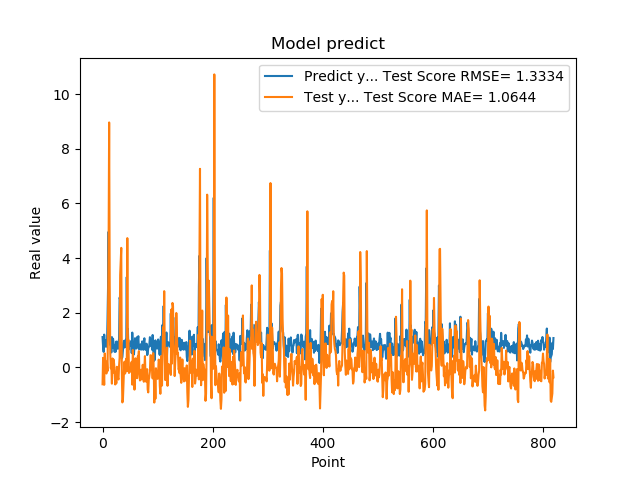

Values plotted in this chart, from the file beside it:
1.111775994300842507e+00, -6.154493623430141724e-01
7.566530108451843262e-01, 3.529091104819299662e-01
5.684260129928588867e-01, -1.088486768122258891e-01
1.201630949974060059e+00, -6.347176545368429235e-01
8.802530169486999512e-01, 5.149578086627348839e-01
8.531429767608642578e-01, 1.738105670505659950e-01
7.591750025749206543e-01, -2.556341850002588970e-02
1.005007982254028320e+00, -2.211752628154927680e-01
7.687720060348510742e-01, 2.166279259382695721e-01
1.740013241767883301e+00, -1.336546113289864002e-01
2.913533687591552734e+00, 1.661199482808541905e+00
4.963075160980224609e+00, 4.405853573422484182e+00
1.471215128898620605e+00, 8.961095112780300909e+00
1.000648975372314453e+00, 3.050808543299039943e+00
8.220189809799194336e-01, 5.325792217414412333e-01
9.362199902534482643e-01, -3.167868055308982467e-02
5.486897230148315430e-01, 1.105068539021316354e-01
1.111255049705505371e+00, -5.921801464149560879e-01
7.148039937019348145e-01, 3.289415328657134818e-01
1.052167057991027832e+00, -1.906873222852777938e-01
8.955980539321898304e-01, 2.888014996614593488e-01
7.769405245780944824e-01, 1.357599418487823728e-01
5.699509978294372559e-01, -1.673332232596043412e-01
8.244060277938842773e-01, -6.226584296802507579e-01
5.800840258598327637e-01, -2.222892918618621927e-01
9.488009810447691761e-01, -5.817330983484702012e-01
7.918390035629272461e-01, 2.508229687696729091e-02
6.937990188598632812e-01, -1.141531906240438182e-01
6.834830045700073242e-01, -3.760118070507536547e-01
9.433320164680479847e-01, -4.402430912127989204e-01
1.032713770866394043e+00, 6.138623017460587139e-02
2.556216001510620117e+00, 3.547594019209922012e-01
2.464895963668823242e+00, 3.381883614652545056e+00
2.728049993515014204e+00, 3.898978897053324122e+00
3.558506965637206476e-01, 4.373415598685430616e+00
3.262020051479339600e-01, -1.557374325392193448e-01
3.781589865684509277e-01, -1.278776159095010412e+00
6.306380033493041992e-01, -1.192640715582028665e+00
8.854129910469055176e-01, -6.843356199891947877e-01
9.743152856826782227e-01, -7.584587783206757361e-02
7.307389974594116211e-01, 2.139881257982824969e-01
9.521890282630921520e-01, -2.216883951688600751e-01
1.011654973030090332e+00, 1.002312102825854701e-01
7.643579840660095215e-01, 3.175423438730008430e-01
3.306220054626464844e+00, -1.392486796525053971e-01
7.543110251426696777e-01, 4.730087572101628446e+00
1.409499049186706321e+00, 8.884672813797814817e-01
6.401469707489013672e-01, 1.006863813389478501e+00
8.640019893646240234e-01, -2.009124362431673194e-01
8.469420075416564941e-01, -1.133247960558425305e-01
7.976629734039306641e-01, -4.506232808245936444e-02
9.555831551551821068e-01, -1.489850707453475864e-01
9.546210169792175293e-01, 1.373430893166182054e-01
5.251880288124084473e-01, 2.073707549239952042e-01
1.275226235389709695e+00, -6.293458965189719923e-01
8.355640172958374023e-01, 6.394554930013490734e-01
7.640249729156494141e-01, 1.198243512227182839e-01
4.752210080623626154e-01, -2.196880789187156957e-01
7.414129972457885742e-01, -8.112360209959981194e-01
1.069700956344604492e+00, -4.263494149746054340e-01
7.892770171165466309e-01, 3.352603007256954593e-01
... 759 more rows
